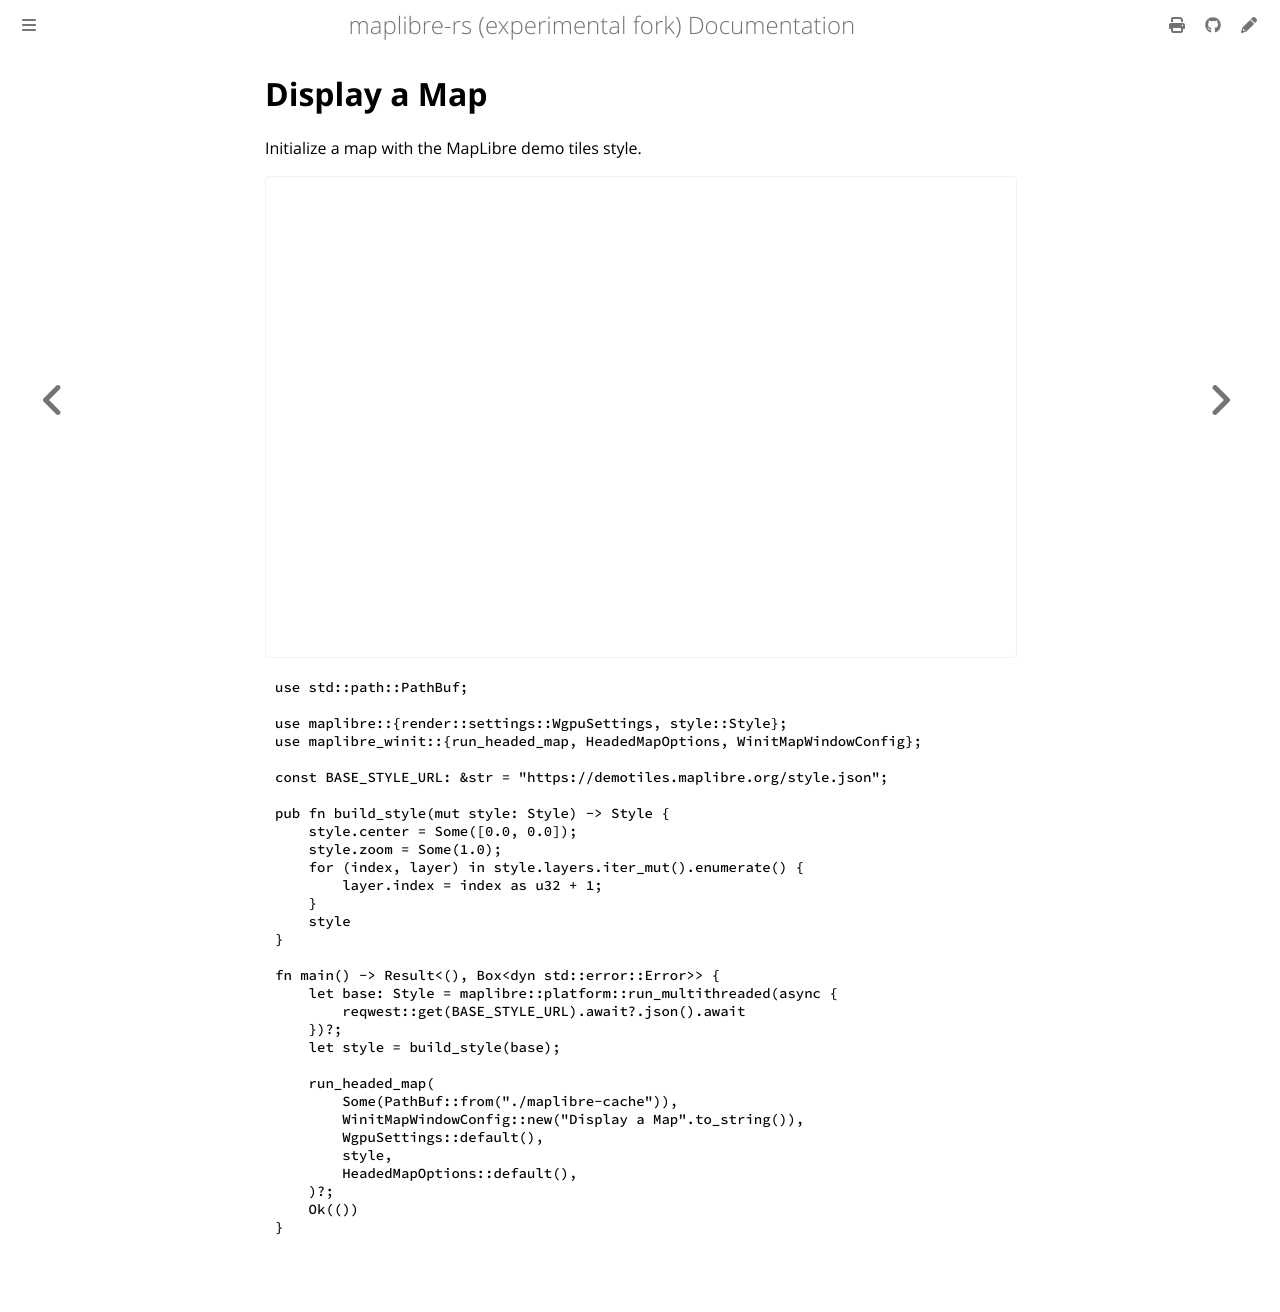

repository: luofang34/maplibre-rs-experimental · page: docs/examples/display-a-map.html · generator: mdbook

# Display a Map

Initialize a map with the MapLibre demo tiles style.

<div class="example-map">
  <iframe src="./demo/index.html?example=../code/display-a-map.js" title="Display a Map" loading="lazy" allow="fullscreen"></iframe>
</div>

<div class="example-code-tabs">

```rust,no_run
{{#include code/display-a-map.rs}}
```

```js
{{#include code/display-a-map.js}}
```

```html
{{#include code/display-a-map.html}}
```

</div>
